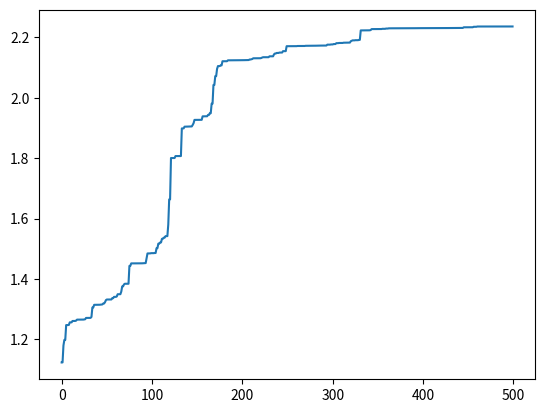

Recreate this plot in Python.
# -*-coding:utf-8 -*-
# 目标求解2*sin(x)+cos(x)最大值
import random
import math
import matplotlib.pyplot as plt


class GA(object):
    # 初始化种群生成chromosome_length(染色体长度)大小的population_size个个体的种群
    def __init__(self, population_size, chromosome_length, max_value, pc, pm):

        self.population_size = population_size
        self.choromosome_length = chromosome_length
        # self.population=[[]]
        self.max_value = max_value
        self.pc = pc
        self.pm = pm
        # self.fitness_value=[]

    def species_origin(self):
        population = [[]]
        for i in range(self.population_size):

            temporary = []
        # 染色体暂存器
            for j in range(self.choromosome_length):

                temporary.append(random.randint(0, 1))
            # 随机产生一个染色体,由二进制数组成

            population.append(temporary)
            # 将染色体添加到种群中
        return population[1:]
        # 将种群返回，种群是个二维数组，个体和染色体两维

    # 从二进制到十进制
    # 编码  input:种群,染色体长度 编码过程就是将多元函数转化成一元函数的过程
    def translation(self, population):

        temporary = []
        for i in range(len(population)):
            total = 0
            for j in range(self.choromosome_length):
                total+=population[i][j]*(math.pow(2, j))
            # 从第一个基因开始，每位对2求幂，再求和
            # 如：0101 转成十进制为：1 * 20 + 0 * 21 + 1 * 22 + 0 * 23 = 1 + 0 + 4 + 0 = 5
            temporary.append(total)
        # 一个染色体编码完成，由一个二进制数编码为一个十进制数
        return temporary
    # 返回种群中所有个体编码完成后的十进制数

# from protein to function,according to its functoin value

# a protein realize its function according its structure
# 目标函数相当于环境 对染色体进行筛选，这里是2*sin(x)+math.cos(x)
    def function(self, population):
        temporary = []
        function1 = []
        temporary = self.translation(population)
        for i in range(len(temporary)):
            x = temporary[i]*self.max_value/(math.pow(2, self.choromosome_length)-10)
            function1.append(2*math.sin(x)+math.cos(x))

            # 这里将sin(x)作为目标函数
        return function1

# 定义适应度
    # @staticmethod
    def fitness(self, function1):

        fitness_value = []

        num = len(function1)

        for i in range(num):

            if function1[i] > 0:
                temporary = function1[i]
            else:
                temporary = 0.0
        # 如果适应度小于0,则定为0

            fitness_value.append(temporary)
        # 将适应度添加到列表中

        return fitness_value

# 计算适应度和

    def sum(self,fitness_value):
        total = 0

        for i in range(len(fitness_value)):
            total += fitness_value[i]
        return total

# 计算适应度斐伯纳且列表
    def cumsum(self,fitness1):
        for i in range(len(fitness1)-2, -1, -1):
            # range(start,stop,[step])
            # 倒计数
            total = 0
            j = 0

            while j <= i:
                total += fitness1[j]
                j += 1

            fitness1[i] = total
            fitness1[len(fitness1)-1] = 1
# 3.选择种群中个体适应度最大的个体

    def selection(self, population, fitness_value):
        new_fitness = []
        # 单个公式暂存器
        total_fitness=self.sum(fitness_value)
        # 将所有的适应度求和
        for i in range(len(fitness_value)):
            new_fitness.append(fitness_value[i]/total_fitness)
        # 将所有个体的适应度正则化
        self.cumsum(new_fitness)
        #
        ms = []
    # 存活的种群
        population_length = pop_len = len(population)
    # 求出种群长度
    # 根据随机数确定哪几个能存活

        for i in range(pop_len):
            ms.append(random.random())
    # 产生种群个数的随机值
    # ms.sort()
    # 存活的种群排序
        fitin = 0
        newin = 0
        new_population = new_pop = population

    # 轮盘赌方式
        while newin < pop_len:
            if ms[newin] < new_fitness[fitin]:
                new_pop[newin] = population[fitin]
                newin += 1
            else:
                 fitin += 1
        population = new_pop

# 4.交叉操作

    def crossover(self, population):
        # pc是概率阈值，选择单点交叉还是多点交叉，生成新的交叉个体，这里没用
        pop_len = len(population)

        for i in range(pop_len-1):

            if random.random() < self.pc:

                cpoint = random.randint(0, len(population[0]))
                # 在种群个数内随机生成单点交叉点
                temporary1 = []
                temporary2 = []

                temporary1.extend(population[i][0:cpoint])
                temporary1.extend(population[i+1][cpoint:len(population[i])])
            # 将tmporary1作为暂存器，暂时存放第i个染色体中的前0到cpoint个基因，
            # 然后再把第i+1个染色体中的后cpoint到第i个染色体中的基因个数，补充到temporary2后面

                temporary2.extend(population[i+1][0:cpoint])
                temporary2.extend(population[i][cpoint:len(population[i])])
        # 将tmporary2作为暂存器，暂时存放第i+1个染色体中的前0到cpoint个基因，
        # 然后再把第i个染色体中的后cpoint到第i个染色体中的基因个数，补充到temporary2后面
                population[i] = temporary1
                population[i+1] = temporary2
        # 第i个染色体和第i+1个染色体基因重组/交叉完成

    def mutation(self, population):
        # pm是概率阈值
        px = len(population)
    # 求出种群中所有种群/个体的个数
        py = len(population[0])
    # 染色体/个体基因的个数
        for i in range(px):
            if random.random() < self.pm:
                mpoint = random.randint(0, py-1)
            #
                if population[i][mpoint] == 1:
                    # 将mpoint个基因进行单点随机变异，变为0或者1
                    population[i][mpoint] = 0
                else:
                    population[i][mpoint] = 1

# transform the binary to decimalism
# 将每一个染色体都转化成十进制 max_value,再筛去过大的值
    def b2d(self, best_individual):
        total = 0
        b = len(best_individual)
        for i in range(b):
            total = total+best_individual[i]*math.pow(2, i)

        total=total*self.max_value/(math.pow(2, self.choromosome_length)-1)
        return total

# 寻找最好的适应度和个体

    def best(self, population, fitness_value):

        px = len(population)
        bestindividual = []
        bestfitness = fitness_value[0]
        # print(fitness_value)

        for i in range(1, px):
            # 循环找出最大的适应度，适应度最大的也就是最好的个体
            if fitness_value[i] > bestfitness:

                bestfitness = fitness_value[i]
                bestindividual = population[i]

        return [bestindividual, bestfitness]

    def plot(self, results):
        X = []
        Y = []

        for i in range(500):
            X.append(i)
            Y.append(results[i][0])
            print('gen:%d evo,best individual :%s' % (i, results[i][0]))

        plt.plot(X, Y)
        plt.show()

    def main(self):

        results = [[]]
        fitness_value = []
        fitmean = []

        population = pop = self.species_origin()

        for i in range(500):
            function_value = self.function(population)
            # print('fit funtion_value:',function_value)
            fitness_value = self.fitness(function_value)
            # print('fitness_value:',fitness_value)

            best_individual, best_fitness = self.best(population, fitness_value)
            results.append([best_fitness, self.b2d(best_individual)])
        # 将最好的个体和最好的适应度保存，并将最好的个体转成十进制,适应度函数
            self.selection(population, fitness_value)
            self.crossover(population)
            self.mutation(population)
        results = results[1:]
        results.sort()
        self.plot(results)


if __name__ == '__main__':
    population_size = 400
    max_value = 10
    chromosome_length = 20
    pc = 0.6
    pm = 0.01
    ga = GA(population_size, chromosome_length, max_value, pc, pm)
    ga.main()
